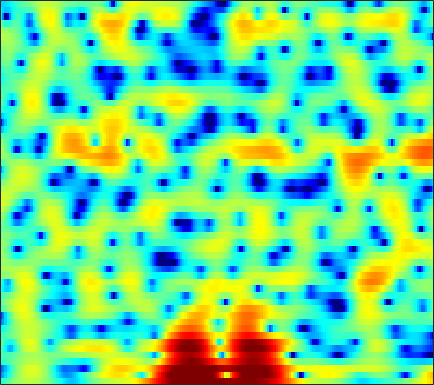

The data file committed next to this chart (first rows):
-3.8935, -3.1692, -2.2896, -1.4859, -0.9327, -0.27298, 0.29979, 0.67755, 1.1148, 1.4758, 1.7579, 1.9247, 2.0676, 2.127, 2.1042, 2.0139, 1.8503, 1.6786, 1.3862, 1.0185, 0.58124, 0.19753, -0.37942, -1.027
-9.152, -7.841, -6.126, -4.505, -3.382, -2.015, -0.8079, -0.007919, 0.917, 1.68, 2.286, 2.641, 2.984, 3.18, 3.234, 3.178, 2.975, 2.732, 2.284, 1.692, 0.9542, 0.3072, -0.6849, -1.816
-10.65, -9.481, -7.591, -5.654, -4.29, -2.649, -1.216, -0.2831, 0.7841, 1.66, 2.353, 2.758, 3.163, 3.405, 3.483, 3.448, 3.261, 3.018, 2.549, 1.918, 1.106, 0.3751, -0.7663, -2.105
-3.34, -3.075, -2.649, -2.161, -1.766, -1.209, -0.6431, -0.2272, 0.2967, 0.7717, 1.179, 1.435, 1.705, 1.889, 1.958, 1.972, 1.896, 1.781, 1.552, 1.243, 0.8656, 0.5411, 0.0767, -0.4141
-1.994, -2.068, -2.101, -2.037, -1.914, -1.639, -1.255, -0.91, -0.4175, 0.07667, 0.5283, 0.8199, 1.132, 1.342, 1.425, 1.437, 1.351, 1.226, 0.9946, 0.7185, 0.4262, 0.219, -0.02291, -0.2004
-1.8, -2.899, -4.707, -6.705, -7.763, -7.338, -5.202, -3.422, -1.353, 0.2781, 1.513, 2.196, 2.826, 3.153, 3.205, 3.025, 2.567, 2.038, 1.096, -0.09252, -1.454, -2.447, -3.402, -3.535
-1.233, -1.921, -3.001, -4.047, -4.492, -4.159, -2.836, -1.557, 0.09958, 1.495, 2.577, 3.175, 3.698, 3.909, 3.863, 3.528, 2.858, 2.107, 0.7358, -1.138, -3.594, -5.789, -8.384, -8.372
-2.633, -2.305, -1.892, -1.464, -1.106, -0.5704, 0.03402, 0.5131, 1.15, 1.74, 2.233, 2.522, 2.767, 2.844, 2.787, 2.558, 2.153, 1.74, 1.079, 0.3206, -0.4733, -1.052, -1.746, -2.327
-4.957, -4.244, -3.28, -2.329, -1.634, -0.7511, 0.06644, 0.6206, 1.271, 1.805, 2.217, 2.44, 2.624, 2.67, 2.617, 2.437, 2.142, 1.86, 1.414, 0.8965, 0.3378, -0.1082, -0.7296, -1.378
-10.05, -8.52, -6.294, -4.232, -2.868, -1.312, -0.03204, 0.7579, 1.604, 2.237, 2.662, 2.856, 2.952, 2.882, 2.729, 2.402, 1.962, 1.578, 1.013, 0.4299, -0.143, -0.5507, -1.059, -1.516
-12.39, -9.496, -6.086, -3.404, -1.78, -0.02628, 1.334, 2.138, 2.95, 3.493, 3.78, 3.831, 3.685, 3.298, 2.852, 2.056, 1.043, 0.1587, -1.123, -2.39, -3.432, -3.935, -4.213, -4.146
-2.735, -2.031, -0.9531, 0.1732, 0.996, 2.001, 2.857, 3.375, 3.899, 4.202, 4.273, 4.165, 3.779, 3.092, 2.358, 1.039, -0.7606, -2.519, -5.654, -10.4, -19.58, -24.52, -13.99, -9.963
-1.2, -0.6508, 0.0905, 0.8302, 1.37, 2.046, 2.653, 3.046, 3.454, 3.696, 3.747, 3.649, 3.319, 2.741, 2.134, 1.091, -0.2222, -1.372, -3.072, -4.798, -6.201, -6.833, -7.145, -7.135
-2.154, -1.832, -1.379, -0.8304, -0.3243, 0.4354, 1.234, 1.803, 2.462, 2.964, 3.268, 3.356, 3.282, 2.997, 2.647, 2.017, 1.235, 0.5743, -0.3593, -1.291, -2.186, -2.789, -3.527, -4.192
-3.991, -4.938, -6.273, -6.642, -5.674, -3.417, -1.149, 0.2915, 1.794, 2.884, 3.597, 3.902, 4.035, 3.885, 3.611, 3.051, 2.303, 1.653, 0.7207, -0.2416, -1.189, -1.837, -2.624, -3.333
-2.675, -4.228, -6.875, -8.413, -6.88, -3.482, -0.6052, 1.04, 2.685, 3.811, 4.496, 4.762, 4.804, 4.509, 4.068, 3.192, 1.991, 0.8773, -0.87, -2.757, -4.444, -5.327, -5.79, -5.761
0.6187, 0.4772, 0.3831, 0.4895, 0.7512, 1.312, 1.996, 2.517, 3.139, 3.598, 3.843, 3.872, 3.688, 3.208, 2.637, 1.54, -0.018, -1.577, -4.388, -8.516, -15.7, -22.21, -14.04, -9.689
1.14, 1.241, 1.335, 1.428, 1.507, 1.64, 1.796, 1.92, 2.07, 2.183, 2.23, 2.195, 2.031, 1.714, 1.349, 0.6892, -0.1755, -0.9471, -2.102, -3.287, -4.232, -4.651, -4.745, -4.46
0.9346, 0.9281, 0.8102, 0.6147, 0.4335, 0.19, -0.006553, -0.09781, -0.1195, -0.02864, 0.1497, 0.3006, 0.4764, 0.5897, 0.6133, 0.556, 0.4081, 0.2518, 0.003522, -0.2553, -0.455, -0.5608, -0.6373, -0.6484
0.9478, 0.6542, 0.05823, -0.799, -1.595, -2.822, -4.05, -4.734, -4.952, -4.33, -3.276, -2.44, -1.443, -0.6636, -0.2044, 0.2531, 0.5678, 0.7402, 0.9312, 1.106, 1.26, 1.376, 1.518, 1.633
1.143, 0.6824, -0.2457, -1.635, -3.084, -5.841, -10.35, -16.77, -22.3, -11.19, -6.782, -4.765, -2.966, -1.814, -1.248, -0.7518, -0.4365, -0.2472, 0.03454, 0.4233, 0.9143, 1.337, 1.909, 2.423
0.9358, 0.7147, 0.1991, -0.5802, -1.335, -2.495, -3.655, -4.338, -4.646, -4.274, -3.572, -3.034, -2.512, -2.32, -2.425, -2.934, -3.796, -4.545, -5.226, -4.785, -3.184, -1.728, 0.07351, 1.535
-0.2477, -0.01974, 0.0244, -0.1634, -0.4179, -0.8243, -1.225, -1.485, -1.715, -1.815, -1.853, -1.883, -2.036, -2.438, -2.988, -4.212, -6.337, -8.893, -14.4, -13.92, -7.493, -4.237, -1.21, 0.8743
-1.248, -0.9626, -0.9494, -1.256, -1.617, -2.184, -2.727, -3.011, -3.217, -3.189, -2.971, -2.777, -2.533, -2.381, -2.367, -2.467, -2.661, -2.773, -2.673, -2.161, -1.156, -0.252, 0.9636, 2.012
-0.4819, -0.7749, -1.526, -2.739, -3.954, -5.982, -8.242, -9.523, -9.705, -8.367, -6.692, -5.566, -4.276, -3.193, -2.481, -1.645, -0.8668, -0.3198, 0.4119, 1.122, 1.83, 2.315, 2.874, 3.297
1.145, 0.4976, -0.7316, -2.483, -4.271, -7.506, -12.07, -15.96, -15.97, -12.18, -9.666, -8.306, -6.797, -5.336, -4.184, -2.643, -1.184, -0.1836, 0.9719, 1.962, 2.736, 3.186, 3.603, 3.804
2.762, 2.253, 1.326, 0.1152, -0.9587, -2.564, -4.244, -5.453, -6.916, -8.385, -10.22, -12.01, -14.04, -12.1, -9.065, -5.491, -2.784, -1.201, 0.4409, 1.645, 2.492, 2.94, 3.305, 3.411
3.478, 3.243, 2.764, 2.105, 1.502, 0.5665, -0.5244, -1.46, -2.861, -4.569, -6.609, -8.338, -9.949, -9.036, -7.119, -4.506, -2.392, -1.159, 0.1077, 0.9866, 1.564, 1.822, 1.962, 1.905
2.885, 2.903, 2.815, 2.608, 2.369, 1.952, 1.437, 0.9829, 0.3234, -0.3676, -1.022, -1.412, -1.712, -1.7, -1.508, -1.109, -0.6781, -0.4012, -0.1683, -0.09985, -0.1837, -0.3608, -0.688, -1.082
1.516, 1.776, 2.071, 2.284, 2.386, 2.44, 2.408, 2.331, 2.156, 1.94, 1.689, 1.506, 1.262, 1.033, 0.857, 0.5885, 0.2432, -0.09013, -0.6873, -1.477, -2.489, -3.373, -4.64, -5.841
-0.7671, -0.1638, 0.634, 1.359, 1.836, 2.355, 2.725, 2.919, 3.068, 3.101, 3.04, 2.926, 2.698, 2.372, 2.057, 1.528, 0.8368, 0.1807, -0.9067, -2.341, -4.246, -6.087, -9.415, -14.42
-5.167, -3.602, -1.698, -0.1357, 0.8042, 1.791, 2.515, 2.905, 3.267, 3.453, 3.491, 3.428, 3.234, 2.913, 2.587, 2.034, 1.332, 0.6869, -0.3421, -1.634, -3.207, -4.652, -6.888, -9.24
-8.808, -5.67, -2.808, -0.84, 0.236, 1.3, 2.068, 2.466, 2.826, 3.014, 3.05, 2.994, 2.804, 2.503, 2.212, 1.735, 1.197, 0.7609, 0.1322, -0.5242, -1.236, -1.789, -2.532, -3.239
-2.357, -1.598, -0.6656, 0.08913, 0.5211, 0.9284, 1.181, 1.32, 1.428, 1.5, 1.479, 1.394, 1.139, 0.7377, 0.3496, -0.2059, -0.7421, -1.032, -1.256, -1.21, -1.018, -0.7821, -0.4841, -0.2583
1.121, 0.9415, 0.6018, 0.06922, -0.4578, -1.282, -2.108, -2.505, -2.591, -2.3, -1.943, -1.84, -2.018, -2.679, -3.518, -5.04, -6.841, -7.902, -7.819, -6.167, -4.015, -2.551, -0.8606, 0.5396
1.468, 0.8835, -0.1657, -1.683, -3.295, -6.406, -11.44, -17.06, -14.25, -9.102, -6.458, -5.501, -5.168, -5.791, -6.861, -9.324, -13.32, -17.63, -18, -12.14, -7.8, -5.364, -2.635, -0.3566
0.335, -0.1187, -0.9397, -2.062, -3.138, -4.869, -6.702, -7.685, -7.66, -6.585, -5.58, -5.12, -5.084, -5.663, -6.477, -7.986, -9.781, -11.13, -12.21, -11.97, -9.809, -7.562, -4.43, -1.638
-2.071, -2.009, -1.929, -1.917, -1.962, -2.107, -2.238, -2.301, -2.286, -2.232, -2.229, -2.324, -2.683, -3.387, -4.199, -5.71, -7.872, -10.21, -15.12, -22.01, -13.74, -9.109, -4.876, -1.82
-7.673, -6.384, -4.716, -3.354, -2.55, -1.711, -1.085, -0.715, -0.3646, -0.147, -0.05572, -0.11, -0.3305, -0.7589, -1.221, -2.015, -2.957, -3.667, -4.398, -4.561, -3.949, -3.084, -1.683, -0.2934
-13.65, -10.04, -6.861, -4.683, -3.451, -2.149, -1.134, -0.5133, 0.1488, 0.6665, 1.04, 1.198, 1.289, 1.229, 1.094, 0.8196, 0.4744, 0.2192, -0.08924, -0.2745, -0.3257, -0.259, -0.08267, 0.1733
-7.1, -6.29, -5.162, -4.075, -3.323, -2.353, -1.408, -0.7213, 0.1787, 0.9931, 1.678, 2.098, 2.494, 2.715, 2.758, 2.671, 2.43, 2.167, 1.706, 1.167, 0.5655, 0.091, -0.5643, -1.167
-3.287, -3.484, -3.8, -4.137, -4.285, -4.1, -3.274, -2.264, -0.7119, 0.7744, 2.033, 2.804, 3.561, 4.02, 4.177, 4.14, 3.833, 3.419, 2.644, 1.584, 0.2613, -0.9183, -2.66, -4.552
-1.466, -2.322, -3.966, -6.62, -9.835, -16.99, -12.16, -7.032, -2.709, 0.1653, 2.172, 3.267, 4.305, 4.922, 5.137, 5.104, 4.711, 4.168, 3.103, 1.585, -0.4799, -2.424, -5.745, -10.13
-1.121, -1.71, -2.757, -4.063, -5.063, -5.729, -4.878, -3.415, -1.246, 0.6741, 2.221, 3.123, 4.012, 4.554, 4.739, 4.694, 4.302, 3.776, 2.718, 1.237, -0.7553, -2.652, -5.817, -9.856
-2.191, -2.113, -2.065, -2.024, -1.942, -1.68, -1.169, -0.639, 0.1851, 1.059, 1.886, 2.427, 3.008, 3.393, 3.539, 3.53, 3.271, 2.909, 2.183, 1.186, -0.06819, -1.174, -2.786, -4.445
-3.963, -3.295, -2.586, -2.04, -1.689, -1.271, -0.8442, -0.5164, -0.03718, 0.4794, 1.005, 1.391, 1.858, 2.237, 2.446, 2.589, 2.566, 2.426, 2.088, 1.569, 0.8957, 0.3232, -0.5106, -1.325
-4.624, -3.736, -2.874, -2.298, -2.013, -1.768, -1.638, -1.55, -1.375, -1.077, -0.6188, -0.1757, 0.4771, 1.127, 1.564, 2.03, 2.331, 2.436, 2.418, 2.225, 1.875, 1.525, 0.9802, 0.3742
-3.19, -2.572, -2.022, -1.798, -1.866, -2.257, -2.983, -3.671, -4.568, -4.889, -4.17, -3.119, -1.497, -0.006785, 0.9307, 1.93, 2.638, 2.995, 3.237, 3.246, 3.03, 2.722, 2.144, 1.372
-1.462, -0.9198, -0.5139, -0.5268, -0.8705, -1.867, -3.654, -5.815, -10.88, -29.75, -12.6, -7.26, -3.184, -0.6011, 0.786, 2.153, 3.109, 3.614, 4.02, 4.151, 3.999, 3.676, 2.951, 1.843
-1.181, -0.4313, 0.1466, 0.2709, 0.09077, -0.5203, -1.518, -2.447, -3.692, -4.372, -3.999, -3.178, -1.843, -0.5721, 0.262, 1.202, 1.972, 2.44, 2.937, 3.226, 3.277, 3.14, 2.638, 1.741
-0.5877, 0.04501, 0.5665, 0.7613, 0.7278, 0.4824, 0.04835, -0.3412, -0.8929, -1.369, -1.724, -1.907, -2.074, -2.158, -2.118, -1.872, -1.373, -0.8455, -0.04284, 0.7319, 1.344, 1.656, 1.833, 1.707
0.9526, 1.207, 1.397, 1.424, 1.326, 1.06, 0.654, 0.2476, -0.391, -1.177, -2.132, -2.984, -4.354, -6.053, -7.492, -8.983, -8.497, -6.844, -4.34, -2.171, -0.499, 0.4195, 1.313, 1.852
1.886, 1.82, 1.684, 1.488, 1.29, 0.9366, 0.4658, 0.01488, -0.7373, -1.708, -2.926, -4.058, -5.924, -8.466, -11.15, -15.95, -14.99, -10.66, -6.209, -3.133, -0.9444, 0.2632, 1.418, 2.174
1.534, 1.124, 0.6596, 0.3162, 0.1401, -0.07558, -0.3859, -0.718, -1.406, -2.35, -3.524, -4.479, -5.752, -6.676, -6.989, -6.749, -5.664, -4.43, -2.575, -0.746, 0.786, 1.724, 2.601, 3.085
-0.8458, -2.173, -3.491, -3.684, -3.198, -2.335, -1.737, -1.617, -1.945, -2.904, -4.625, -6.464, -9.556, -11.37, -9.846, -6.408, -3.431, -1.606, 0.4427, 2.057, 3.291, 3.963, 4.519, 4.644
-5.303, -9.302, -21.34, -15.05, -9.307, -5.549, -3.563, -2.807, -2.488, -2.942, -4.173, -5.672, -8.25, -9.607, -7.998, -4.6, -1.678, 0.08855, 1.93, 3.295, 4.258, 4.72, 5.022, 4.951
-5.123, -6.143, -7.003, -6.89, -6.228, -5.069, -3.99, -3.357, -2.812, -2.571, -2.539, -2.579, -2.565, -2.268, -1.782, -0.8614, 0.2174, 1.03, 1.991, 2.769, 3.319, 3.572, 3.684, 3.549
-6.16, -6.221, -6.043, -5.589, -5.135, -4.404, -3.657, -3.114, -2.485, -1.944, -1.488, -1.172, -0.7584, -0.3203, 0.03227, 0.5499, 1.08, 1.448, 1.892, 2.236, 2.455, 2.534, 2.512, 2.342
